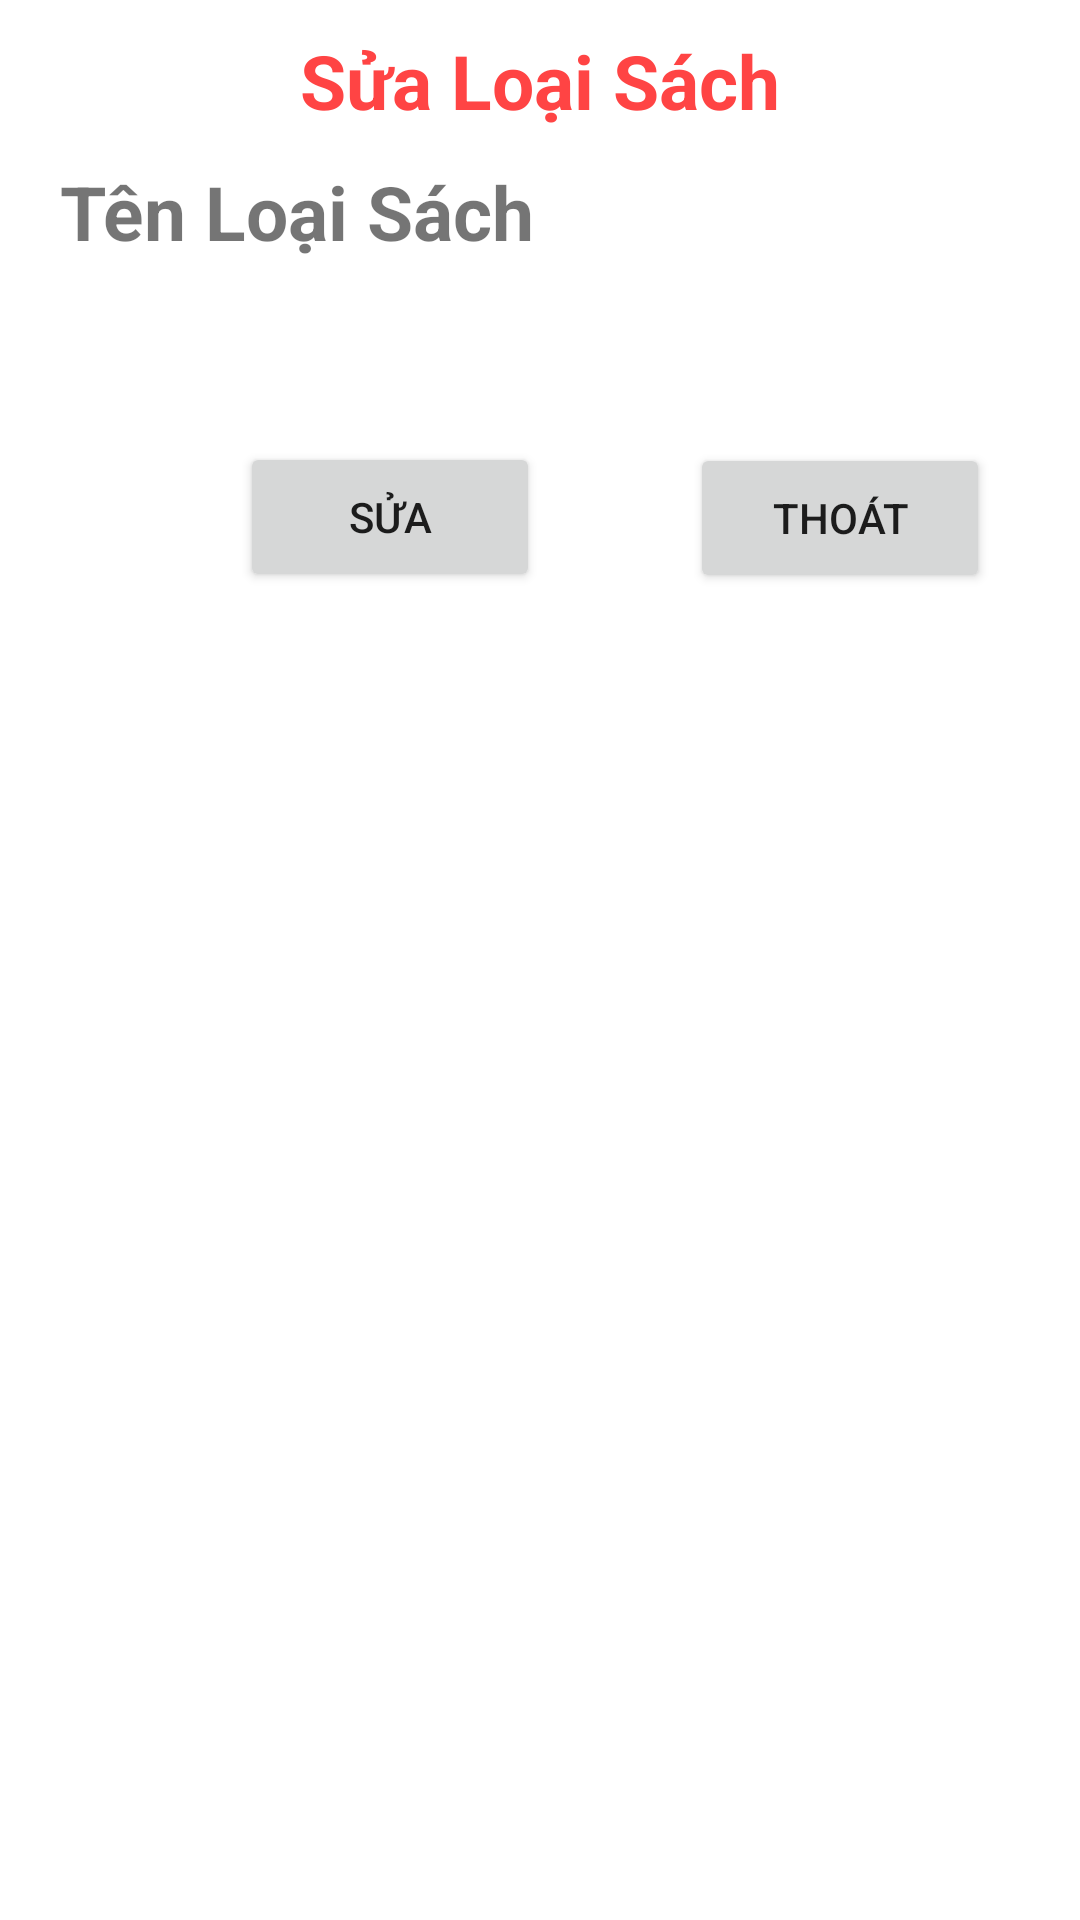

The Android layout XML behind this screen, and the referenced resources:
<!-- AndroidManifest.xml: application theme Theme.Du_An_Mau_quannkph29999 -->
<!-- res/layout/dialog_sua_loaisach.xml -->
<?xml version="1.0" encoding="utf-8"?>
<LinearLayout xmlns:android="http://schemas.android.com/apk/res/android"
    android:layout_width="match_parent"
    android:orientation="vertical"
    android:layout_height="match_parent">
    <TextView
        android:layout_width="wrap_content"
        android:layout_height="wrap_content"
        android:layout_marginTop="10dp"
        android:textSize="25dp"
        android:textStyle="bold"
        android:textColor="@android:color/holo_red_light"
        android:layout_gravity="center_horizontal"
        android:text="Sửa Loại Sách"
        />
    <TextView
        android:layout_width="wrap_content"
        android:layout_height="wrap_content"
        android:layout_marginLeft="20dp"
        android:layout_marginTop="10dp"
        android:textSize="25dp"
        android:textStyle="bold"
        android:text="Tên Loại Sách"
        />
    <EditText
        android:id="@+id/dialogls_suatenloaisach"
        android:layout_width="350dp"
        android:paddingLeft="10dp"
        android:layout_marginTop="10dp"
        android:background="@drawable/custome_listview"
        android:layout_gravity="center"
        android:layout_height="40dp"
        />


    <Button
        android:id="@+id/dialogls_btnsualoais"
        android:layout_width="100dp"
        android:layout_height="50dp"
        android:layout_marginTop="10dp"
        android:layout_marginLeft="80dp"
        android:text="Sửa" />

    <Button
        android:id="@+id/dialogls_btnthoatsualoais"
        android:layout_marginTop="-50dp"
        android:layout_marginLeft="230dp"
        android:layout_width="100dp"
        android:layout_height="50dp"
        android:text="THoát" />
</LinearLayout>
<!-- resources referenced by this layout -->
<resources>
  <style name="Theme.Du_An_Mau_quannkph29999" parent="Theme.MaterialComponents.DayNight.NoActionBar">
          
          <item name="colorPrimary">@color/purple_500</item>
          <item name="colorPrimaryVariant">@color/purple_700</item>
          <item name="colorOnPrimary">@color/white</item>
          
          <item name="colorSecondary">@color/teal_200</item>
          <item name="colorSecondaryVariant">@color/teal_700</item>
          <item name="colorOnSecondary">@color/black</item>
          
          <item name="android:statusBarColor">?attr/colorPrimaryVariant</item>
          
      </style>
  <!-- not gathered from this repository: default colours our renderer supplied (Android Studio template values) -->
  <color name="purple_500">#FF6200EE</color>
  <color name="purple_700">#FF3700B3</color>
  <color name="teal_200">#FF03DAC5</color>
  <color name="teal_700">#FF018786</color>
  <color name="black">#FF000000</color>
  <color name="white">#FFFFFFFF</color>
</resources>
